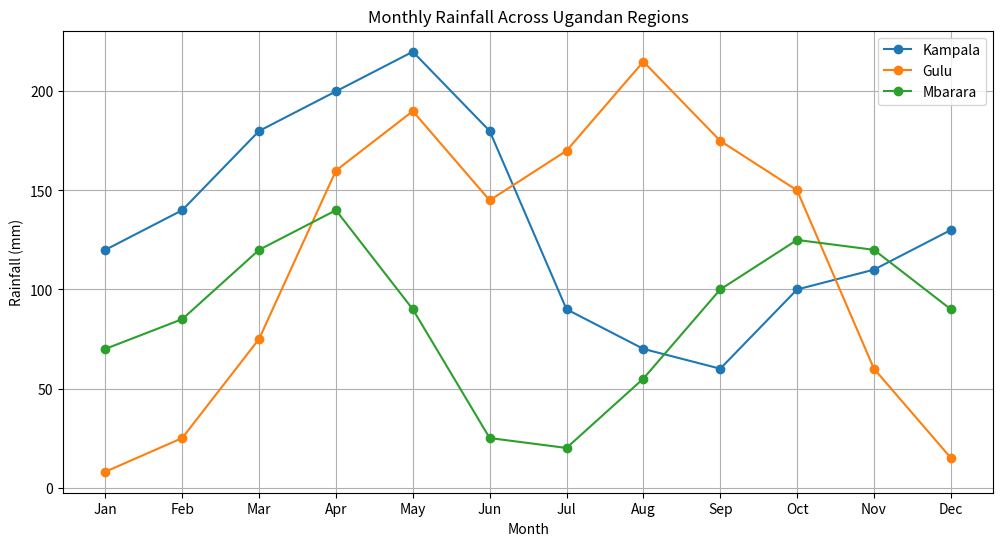
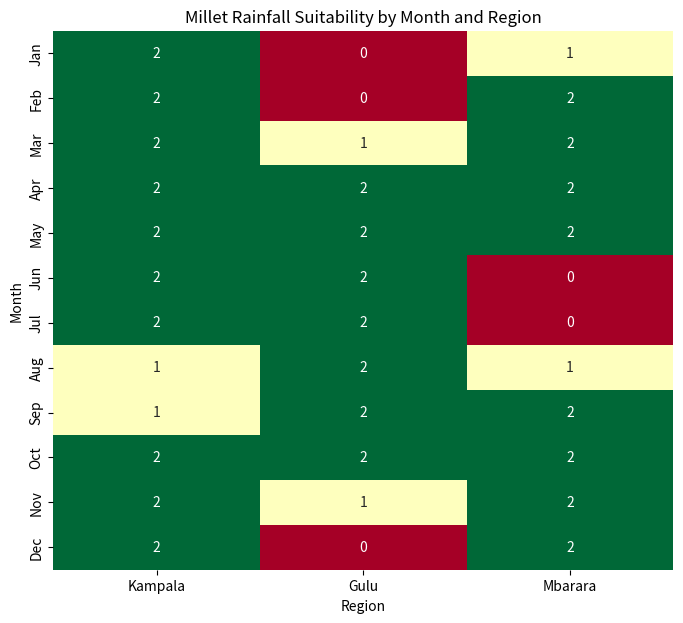
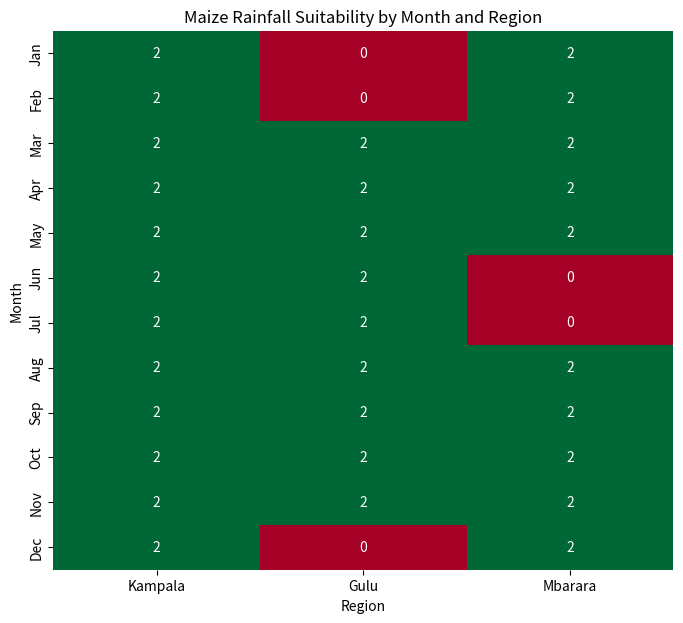
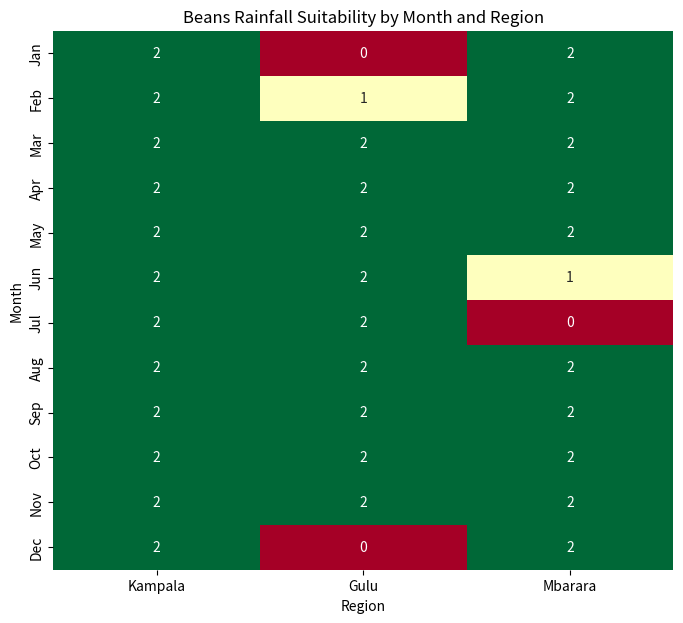

The matplotlib source for these figures, in order:
#!/usr/bin/env python
# coding: utf-8

# In[1]:


#numpy arrays
import numpy as np
months = np.array([ "Jan", "Feb", "Mar", "Apr", "May", "Jun", "Jul", "Aug", "Sep", "Oct", "Nov", "Dec"])
Kampala = np.array([120, 140, 180, 200, 220, 180, 90, 70, 60, 100, 110, 130])
Gulu = np.array([8, 25, 75, 160, 190, 145, 170, 215, 175, 150, 60, 15])
Mbarara = np.array([70, 85, 120, 140, 90, 25, 20, 55, 100, 125, 120, 90])


# In[2]:


#Region class
class Region:
    def __init__(self, name, rainfall):
        self.name = name
        self.rainfall = np.array(rainfall)
    def annual_total(self):
        return np.sum(self.rainfall)
    def mean(self):
        return np.mean(self.rainfall)
    def wettest_month(self):
        index = np.argmax(self.rainfall)
        return months[index], self.rainfall[index]
    def driest_month(self):
        index = np.argmin(self.rainfall)
        return months[index], self.rainfall[index]
    def coefficient_of_variation(self):
        return np.std(self.rainfall) / np.mean(self.rainfall)

kampala = Region("Kampala", Kampala)
gulu = Region("Gulu", Gulu)
mbarara = Region("Mbarara", Mbarara)


# In[3]:


#kampala
print("Kampala annual rainfall:", kampala.annual_total(), "mm")
print("Kampala mean rainfall:", kampala.mean(), "mm")
print("Kampala wettest month:", kampala.wettest_month())
print("Kampala driest month:", kampala.driest_month())
print("Kampala CV:", kampala.coefficient_of_variation())
#gulu
print("\nGulu")
print("Annual total:", gulu.annual_total())
print("Mean:", gulu.mean())
print("Wettest month:", gulu.wettest_month())
print("Driest month:", gulu.driest_month())
print("CV:", gulu.coefficient_of_variation())
#Mbarara
print("\nMbarara")
print("Annual total:", mbarara.annual_total())
print("Mean:", mbarara.mean())
print("Wettest month:", mbarara.wettest_month())
print("Driest month:", mbarara.driest_month())
print("CV:", mbarara.coefficient_of_variation())


# In[4]:


#normal ranges for annual rainfall for maize and beans are 500-600mm and 300-500mm from the ministry of agriculture, animal industry and fishereis.
#for millet 500-1000mm is the annual normal range from n article titled,'Finger millet production manual for Uganda. National Agricultural Research Organization'
#by scovia adikini.
# the normal ranges were divided by 12 to come up with the figures below. this analysis is done under the assumption that monthly rainfall is uniform
class CropRule:
    def __init__(self, crop, minimum, maximum):
        self.crop = crop
        self.minimum = minimum
        self.maximum = maximum
    def classify(self, rainfall):
        if rainfall < self.minimum:
            return "Drought risk"
        elif rainfall > self.maximum:
            return "Waterlogging risk"
        else:
            return f"Good for {self.crop}"
maize = CropRule("maize", 41.7, 50.0)
beans = CropRule("beans", 25.0, 33.3)
millet = CropRule("millet", 41.7, 83.3)
regions = {
    "Kampala": Kampala,
    "Gulu": Gulu,
    "Mbarara": Mbarara
}

crops = [maize, beans, millet]
for region_name, rainfall_data in regions.items():
    print(f"\n{'='*50}")
    print(region_name)
    print(f"{'Month':<12} {'Rainfall':<10} {'Maize':<22} {'Beans':<22} {'Millet':<22}")
    print("-" * 90)

    for month, rainfall in zip(months, rainfall_data):
        maize_result = maize.classify(rainfall)
        beans_result = beans.classify(rainfall)
        millet_result = millet.classify(rainfall)

        print(f"{month:<12} {rainfall:<10} {maize_result:<22} {beans_result:<22} {millet_result:<22}")


# In[5]:


get_ipython().system('pip install scipy')


# In[6]:


#cosine similarity with numpy
import numpy as np
import pandas as pd
import matplotlib.pyplot as plt
import seaborn as sns
from scipy.spatial.distance import cosine
from scipy.signal import find_peaks

def cosine_similarity(a, b):
    a = np.array(a)
    b = np.array(b)
    return np.dot(a, b) / (
        np.linalg.norm(a) * np.linalg.norm(b)
    )
kampala_gulu = cosine_similarity(Kampala, Gulu)
kampala_mbarara = cosine_similarity(Kampala, Mbarara)
gulu_mbarara = cosine_similarity(Gulu, Mbarara)

print("Cosine Similarity")
print("Kampala vs Gulu:", round(kampala_gulu, 4))
print("Kampala vs Mbarara:", round(kampala_mbarara, 4))
print("Gulu vs Mbarara:", round(gulu_mbarara, 4))


# In[7]:


#cosine similarity,pearson correlation and euclidean distance
def cosine_similarity(a, b):
    return np.dot(a, b) / (
        np.linalg.norm(a) * np.linalg.norm(b)
    )
def pearson_correlation(a, b):
    return np.corrcoef(a, b)[0, 1]
def euclidean_distance(a, b):
    return np.linalg.norm(a - b)

regions_data = {
    "Kampala": Kampala,
    "Gulu": Gulu,
    "Mbarara": Mbarara
}
region_names = list(regions_data.keys())
cosine_matrix = np.zeros((3, 3))
pearson_matrix = np.zeros((3, 3))
euclidean_matrix = np.zeros((3, 3))

for i, region1 in enumerate(region_names):
 for j, region2 in enumerate(region_names):
        rainfall1 = regions_data[region1]
        rainfall2 = regions_data[region2]

        cosine_matrix[i, j] = cosine_similarity(rainfall1,rainfall2)
        pearson_matrix[i, j] = pearson_correlation(rainfall1,rainfall2)
        euclidean_matrix[i, j] = euclidean_distance(rainfall1,rainfall2)
cosine_df = pd.DataFrame(cosine_matrix,index=region_names,columns=region_names)
pearson_df = pd.DataFrame(pearson_matrix,index=region_names,columns=region_names)
euclidean_df = pd.DataFrame(euclidean_matrix,index=region_names,columns=region_names)
print("COSINE SIMILARITY")
print(cosine_df.round(4))

print("\nPEARSON CORRELATION")
print(pearson_df.round(4))

print("\nEUCLIDEAN DISTANCE")
print(euclidean_df.round(2))


# In[8]:


#using find peaks to detect highest rainfall
from scipy.signal import find_peaks
def detect_rainfall_peaks(rainfall):
    peaks, properties = find_peaks(rainfall,prominence=20)
    return peaks
for region_name, rainfall in regions_data.items():
    peaks = detect_rainfall_peaks(rainfall)
    print("\n", region_name)
    for peak in peaks:
        print(
            months[peak],
            rainfall[peak], "mm"
        )
#classify whether its unimodal or bimodal
def classify_rainfall_regime(rainfall):
    peaks = detect_rainfall_peaks(rainfall)
    if len(peaks) == 1:
        return "Unimodal"
    elif len(peaks) >= 2:
        return "Bimodal"
    else:
        return "No clear rainfall peak"
for region_name, rainfall in regions_data.items():
    regime = classify_rainfall_regime(rainfall)
    print(region_name, ":", regime)


# In[9]:


#visual, a line chart
plt.figure(figsize=(12, 6))
plt.plot(months,Kampala, marker="o",label="Kampala")
plt.plot( months,Gulu,marker="o",label="Gulu")
plt.plot(months, Mbarara,marker="o",label="Mbarara")
plt.xlabel("Month")
plt.ylabel("Rainfall (mm)")
plt.title("Monthly Rainfall Across Ugandan Regions")

plt.legend()
plt.grid(True)
plt.show()


# In[10]:


#heatnap
def suitability_score(crop, rainfall):
    if rainfall < crop.minimum:
        return 0      # Drought risk
    elif rainfall > crop.maximum:
        return 2       # Waterlogging risk
    else:
        return 1       # Good
def best_crop_classification(rainfall):
          results = []
          for crop in [maize, beans, millet]:
           score = suitability_score(crop,rainfall)
           results.append(score)
          return results
millet_scores = pd.DataFrame(
    {region_name: [suitability_score(millet,rainfall)for rainfall in rainfall_values] for region_name, rainfall_values in regions_data.items()},index=months)
plt.figure(figsize=(8, 7))
sns.heatmap(millet_scores,annot=True,cmap="RdYlGn",cbar=False)
plt.title("Millet Rainfall Suitability by Month and Region")
plt.xlabel("Region")
plt.ylabel("Month")
plt.show()

maize_scores = pd.DataFrame(
    {region_name: [suitability_score(maize,rainfall)for rainfall in rainfall_values] for region_name, rainfall_values in regions_data.items()},index=months)
plt.figure(figsize=(8, 7))
sns.heatmap(maize_scores,annot=True, cmap="RdYlGn",cbar=False)
plt.title("Maize Rainfall Suitability by Month and Region")
plt.xlabel("Region")
plt.ylabel("Month")
plt.show()

beans_scores = pd.DataFrame(
    {region_name: [suitability_score(beans,rainfall)for rainfall in rainfall_values] for region_name, rainfall_values in regions_data.items()},index=months)
plt.figure(figsize=(8, 7))
sns.heatmap( beans_scores,annot=True,cmap="RdYlGn",cbar=False)
plt.title("Beans Rainfall Suitability by Month and Region")
plt.xlabel("Region")
plt.ylabel("Month")
plt.show()


# In[ ]:
